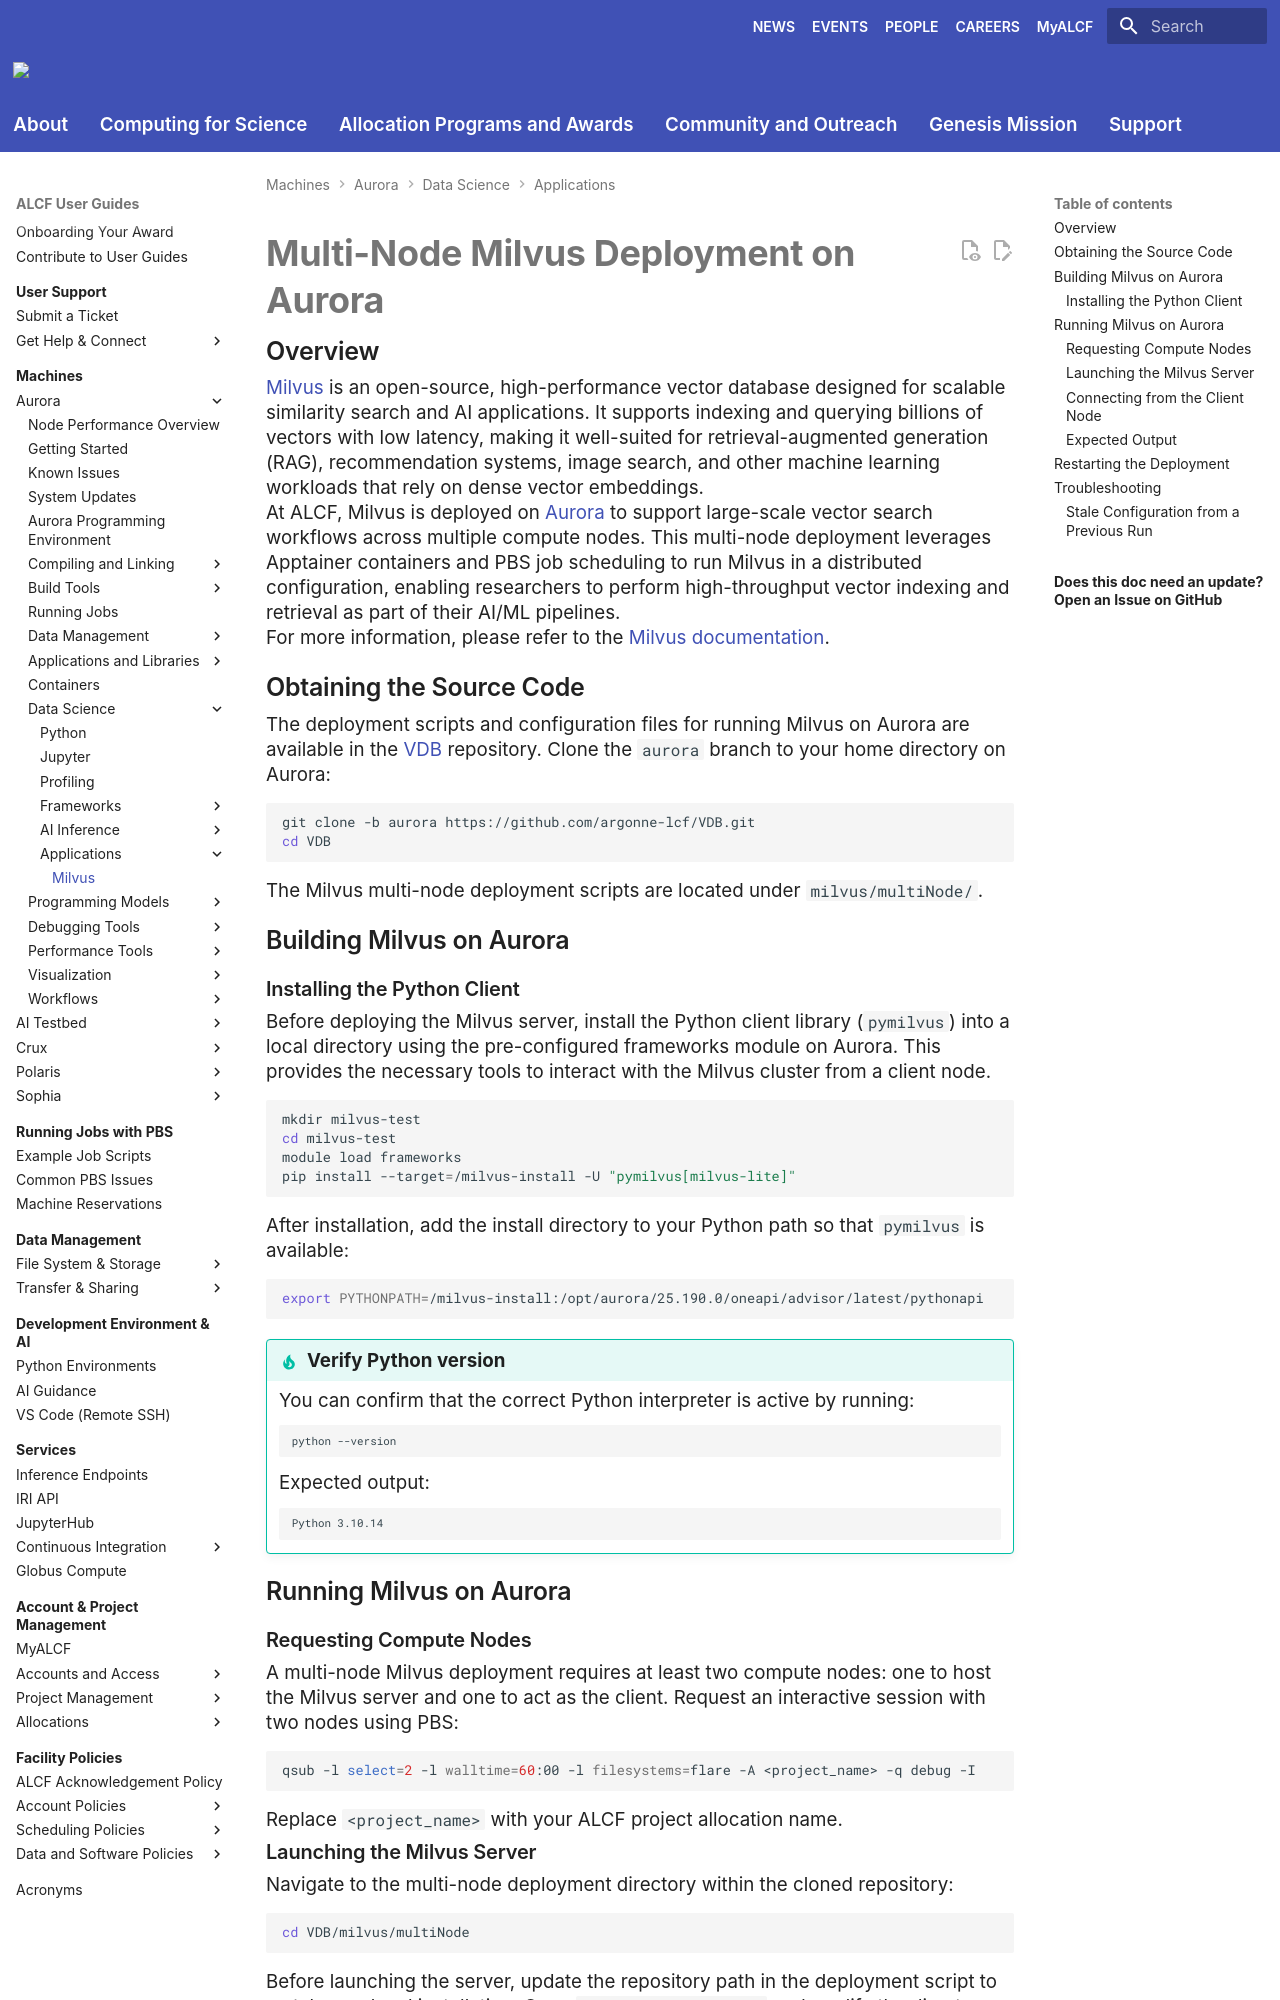

repository: argonne-lcf/user-guides · page: aurora/data-science/applications/milvus/index.html · generator: mkdocs

# Multi-Node Milvus Deployment on Aurora

## Overview

[Milvus](https://milvus.io/) is an open-source, high-performance vector database designed for scalable similarity search and AI applications. It supports indexing and querying billions of vectors with low latency, making it well-suited for retrieval-augmented generation (RAG), recommendation systems, image search, and other machine learning workloads that rely on dense vector embeddings.

At ALCF, Milvus is deployed on [Aurora](https://docs.alcf.anl.gov/aurora/getting-started-on-aurora/) to support large-scale vector search workflows across multiple compute nodes. This multi-node deployment leverages Apptainer containers and PBS job scheduling to run Milvus in a distributed configuration, enabling researchers to perform high-throughput vector indexing and retrieval as part of their AI/ML pipelines.

For more information, please refer to the [Milvus documentation](https://milvus.io/docs).

## Obtaining the Source Code

The deployment scripts and configuration files for running Milvus on Aurora are available in the [VDB](https://github.com/argonne-lcf/VDB) repository. Clone the `aurora` branch to your home directory on Aurora:

```bash
git clone -b aurora https://github.com/argonne-lcf/VDB.git
cd VDB
```

The Milvus multi-node deployment scripts are located under `milvus/multiNode/`.

## Building Milvus on Aurora

### Installing the Python Client

Before deploying the Milvus server, install the Python client library (`pymilvus`) into a local directory using the pre-configured frameworks module on Aurora. This provides the necessary tools to interact with the Milvus cluster from a client node.

```bash
mkdir milvus-test
cd milvus-test
module load frameworks
pip install --target=/milvus-install -U "pymilvus[milvus-lite]"
```

After installation, add the install directory to your Python path so that `pymilvus` is available:

```bash
export PYTHONPATH=/milvus-install:/opt/aurora/25.190.0/oneapi/advisor/latest/pythonapi
```

!!! tip "Verify Python version"

    You can confirm that the correct Python interpreter is active by running:

    ```bash
    python --version
    ```

    Expected output:

    ```
    Python 3.10.14
    ```

## Running Milvus on Aurora

### Requesting Compute Nodes

A multi-node Milvus deployment requires at least two compute nodes: one to host the Milvus server and one to act as the client. Request an interactive session with two nodes using PBS:

```bash
qsub -l select=2 -l walltime=60:00 -l filesystems=flare -A <project_name> -q debug -I
```

Replace `<project_name>` with your ALCF project allocation name.
